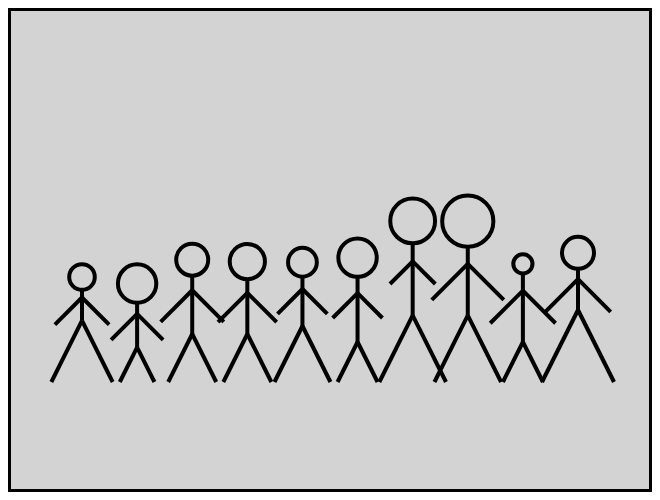
D3 v7 page, settled after 360 driven frames (6 s of simulated time); the page loaded 1 data file(s).


// ── script.js
/* 

=======================================================
Crea un file json con dei dati multivariati: ci sono 10 data-cases e ogni data-case ha quattro variabili quantitative i cui valori sono tutti positivi. 
In base a questi dati disegna 10 omini nell'area di disegno (è sufficiente la silhouette, ogni omino corrisponde ad un data-case). 
La prima variabile determina la lunghezza delle gambe degli omini, la seconda variabile la lunghezza delle braccia, la terza variabile la dimensione della testa, e così via. 
Facendo click con il pulsante sinistro su una caratteristica di un omino, tutti gli omini si dispongono in orizzontale nell'ordine corrispondente ai valori crescenti della variabile 
associata alla caratteristica cliccata. Fai in modo che i cambi di posizione degli omini avvengano con un'animazione fluida. Usa le scale d3.js per mappare l'intervallo dei valori 
delle variabili (che deve poter essere arbitrario) sull'intervallo dei valori delle coordinate, che dipende dalla tua interfaccia.
=======================================================

*/

const boardHeight = Math.floor(0.8 * window.screen.height);
const boardWidth = Math.floor(0.8 * window.screen.width);

let headRadiusScale = d3.scaleLinear();
let bustLengthScale = d3.scaleLinear();
let armLengthScale = d3.scaleLinear();
let legLengthScale = d3.scaleLinear();
let sizeScale = d3.scaleLinear();

function getMax(data) {
	let maxHeadRadius = d3.max(data, function(element){ return element["headRadius"]; });
	let maxBustLength = d3.max(data, function(element){ return element["bustLength"]; });
	let maxArmLength = d3.max(data, function(element){ return element["armLength"]; });
	let maxLegLength = d3.max(data, function(element){ return element["legLength"]; });
	let maxSize = Math.max(maxHeadRadius, maxBustLength, maxArmLength, maxLegLength);

	return { maxHeadRadius, maxBustLength, maxArmLength, maxLegLength, maxSize };
}

function computeScales(data) {

	let { maxHeadRadius, maxBustLength, maxArmLength, maxLegLength, maxSize } = getMax(data);

    // Adjust the scaling ranges to more reasonable values
	headRadiusScale
        .domain([0, maxHeadRadius])
        .range([boardWidth * 0.01, boardWidth * 0.04]);

    // Scaling bust length, arm length, leg length to fit within the height
    bustLengthScale
        .domain([0, maxBustLength])
        .range([boardHeight * 0.05, boardHeight * 0.15]);

    armLengthScale
        .domain([0, maxArmLength])
        .range([boardWidth * 0.05, boardHeight * 0.15]);

    legLengthScale
        .domain([0, maxLegLength])
        .range([boardHeight * 0.05, boardHeight * 0.15]);
	
	sizeScale
		.domain([0, maxSize])
		.range([boardHeight * 0.05, boardHeight * 0.15]);
}

function drawHead(grp, x, y, stickman) {
    // Draw the head
	grp.append("circle")
		.attr("class", "head")
		.attr("stroke", stickman.strokeColor)
		.attr("stroke-width", stickman.strokeWidth)
		.attr("cx", x)
		.attr("cy", y)
		.attr("r", headRadiusScale(stickman.headRadius))
		.style("pointer-events", "all") // Make the entire circle clickable
		.attr("fill", "none")
		.on("click", function() {
			console.log('Head clicked');
			sortStickmen('headRadius');
		});
}

function drawBust(grp, x, y, stickman) {

	let headHeight = headRadiusScale(stickman.headRadius);
    let bustHeight = bustLengthScale(stickman.bustLength);

	// Draw the body
	grp.append("line")
		.attr("class", "bust")
		.attr("stroke", stickman.strokeColor)
		.attr("stroke-width", stickman.strokeWidth)
		.attr("x1", x)
		.attr("y1", y + headHeight)
		.attr("x2", x)
		.attr("y2", y + headHeight + bustHeight)
		.on("click", function() {
			console.log('Bust clicked');
			sortStickmen('bustLength');
		});
}

function drawArms(grp, x, y, stickman) {
	// Draw both arms using a loop
    const armOffsets = [-1, 1]; // Left arm and right arm multipliers for x position
		armOffsets.forEach(offset => {
			grp.append("line")
				.attr("class", "arm")
				.attr("x1", x)
				.attr("y1", y + headRadiusScale(stickman.headRadius) + bustLengthScale(stickman.bustLength) / 4)
				.attr("x2", x + offset * armLengthScale(stickman.armLength) / 2)
				.attr("y2", y + headRadiusScale(stickman.headRadius) + bustLengthScale(stickman.bustLength) / 4 + armLengthScale(stickman.armLength) / 2)
				.attr("stroke", stickman.strokeColor)
				.attr("stroke-width", stickman.strokeWidth)
				.on("click", function() {
					console.log('Arms clicked');
					sortStickmen('armLength');
				});
		});
}

function drawLegs(grp, x, y, stickman) {
	// Draw both legs using a loop
    const legOffsets = [-1, 1]; // Left leg and right leg multipliers for x position
	
	legOffsets.forEach(offset => {
		grp.append("line")
			.attr("class", "leg")
			.attr("x1", x)
			.attr("y1", y + headRadiusScale(stickman.headRadius) + bustLengthScale(stickman.bustLength))
			.attr("x2", x + offset * legLengthScale(stickman.legLength) / 2)
			.attr("y2", y + headRadiusScale(stickman.headRadius) + bustLengthScale(stickman.bustLength) + legLengthScale(stickman.legLength))
			.attr("stroke", stickman.strokeColor)
			.attr("stroke-width", stickman.strokeWidth)
			.on("click", function() {
				console.log('Legs clicked');
				sortStickmen('legLength');
			});
	});
}

function drawStickman(grp, x, y, stickman) {
	drawHead(grp, x, y, stickman);
	drawBust(grp, x, y, stickman);
	drawArms(grp, x, y, stickman);
	drawLegs(grp, x, y, stickman);
}

function updateHead(grp, x, y, stickman) {
	let head = grp.select(".head");
	head.transition()
		.duration(5000)
		.attr("cx", x)
		.attr("cy", y)
		.attr("r", headRadiusScale(stickman.headRadius));
}

function updateBust(grp, x, y, stickman) {
	let bust = grp.select(".bust");
	bust.transition()
		.duration(5000)
		.attr("x1", x)
		.attr("y1", y + headRadiusScale(stickman.headRadius))
		.attr("x2", x)
		.attr("y2", y + headRadiusScale(stickman.headRadius) + bustLengthScale(stickman.bustLength));
}

function updateArms(grp, x, y, stickman) {
	grp.selectAll(".arm")
         .transition()
         .duration(5000)
         .attr("x1", x)
         .attr("y1", y + headRadiusScale(stickman.headRadius) + bustLengthScale(stickman.bustLength) / 4)
         .attr("x2", (d, i) => x + [-1, 1][i] * armLengthScale(stickman.armLength) / 2)
         .attr("y2", y + headRadiusScale(stickman.headRadius) + bustLengthScale(stickman.bustLength) / 4 + armLengthScale(stickman.armLength) / 2);
}

function updateLegs(grp, x, y, stickman) {
	grp.selectAll(".leg")
         .transition()
         .duration(5000)
         .attr("x1", x)
         .attr("y1", y + headRadiusScale(stickman.headRadius) + bustLengthScale(stickman.bustLength))
         .attr("x2", (d, i) => x + [-1, 1][i] * legLengthScale(stickman.legLength) / 2)
         .attr("y2", y + headRadiusScale(stickman.headRadius) + bustLengthScale(stickman.bustLength) + legLengthScale(stickman.legLength));
}

function updateStickman(grp, x, y, stickman) {
	updateHead(grp, x, y, stickman);
	updateBust(grp, x, y, stickman);
	updateArms(grp, x, y, stickman);
	updateLegs(grp, x, y, stickman);
}

function sortStickmen(attribute) {

    // Sort the stickmen data based on the specified attribute
	d3.json("data.json").then(function(data) {
		data.sort((a, b) => a[attribute] - b[attribute]);

		const svgBoard = d3.select("#svg-board");
		const boardWidth = svgBoard.attr("width");
    	const boardHeight = svgBoard.attr("height");

		let { maxSize } = getMax(data);
		const xPadding = sizeScale(maxSize);
		const baseYPosition = boardHeight - sizeScale(maxSize) / 2; // Position the legs to touch the "ground"
		const spacing = (boardWidth - 2 * xPadding) / (data.length - 1);
		const yOffset = sizeScale(maxSize); // Adjust this value to move the stickmen up

		d3.selectAll(".stickman")
			.data(data)
			.each(function(d, i) {
				let x = xPadding + i * spacing;
		
				let y = baseYPosition - legLengthScale(d.legLength) - bustLengthScale(d.bustLength) - headRadiusScale(d.headRadius) - yOffset;
				updateStickman(d3.select(this), x, y, d);
			});
	})
	.catch(error => console.log(error));
}
		
function fillBoard(svgBoard, data) {

    const boardWidth = svgBoard.attr("width");
    const boardHeight = svgBoard.attr("height");
    
	let { maxSize } = getMax(data);
    const xPadding = sizeScale(maxSize);
    const baseYPosition = boardHeight - sizeScale(maxSize) / 2; // Position the legs to touch the "ground"
    const spacing = (boardWidth - 2 * xPadding) / (data.length - 1);
    const yOffset = sizeScale(maxSize); // Adjust this value to move the stickmen up

    let stickmen = svgBoard.selectAll(".stickman")
        .data(data)
        .enter()
        .append("g")
        .attr("class", "stickman");

	stickmen.each(function(d, i) {
		let x = xPadding + i * spacing;

		d.strokeColor = 'black';
        d.strokeWidth = 4;

        let y = baseYPosition - legLengthScale(d.legLength) - bustLengthScale(d.bustLength) - headRadiusScale(d.headRadius) - yOffset;
		
		let group = d3.select(this);
		drawStickman(group, x, y, d);
	})
}

d3.json("data.json")
    .then(function(data) {
    	computeScales(data);

        let svgBoard = d3.select("#svg-board");
        svgBoard.attr("width", boardWidth)
        	.attr("height", boardHeight)
            .style("background-color", "lightgrey") // Add a background
            .style("border", "2px solid black"); // Add border

        // Aggiungiamo un rettangolo come sfondo per l'SVG
        svgBoard.append("rect")
            .attr("width", boardWidth)
            .attr("height", boardHeight)
            .attr("fill", "none")
            .attr("stroke", "black")
            .attr("stroke-width", 2);

        fillBoard(svgBoard, data);
    })
    .catch(error => console.log(error));





### data: data.json
[
 {
  "headRadius": 20,
  "bustLength": 10,
  "armLength": 50,
  "legLength": 70
 },
 {
  "headRadius": 40,
  "bustLength": 30,
  "armLength": 45,
  "legLength": 20
 },
 {
  "headRadius": 30,
  "bustLength": 50,
  "armLength": 70,
  "legLength": 45
 },
 {
  "headRadius": 35,
  "bustLength": 45,
  "armLength": 60,
  "legLength": 45
 },
 {
  "headRadius": 25,
  "bustLength": 37,
  "armLength": 40,
  "legLength": 60
 },
 {
  "headRadius": 40,
  "bustLength": 60,
  "armLength": 40,
  "legLength": 30
 },
 {
  "headRadius": 50,
  "bustLength": 70,
  "armLength": 30,
  "legLength": 80
 },
 {
  "headRadius": 60,
  "bustLength": 65,
  "armLength": 90,
  "legLength": 80
 },
 "... 2 more items"
]